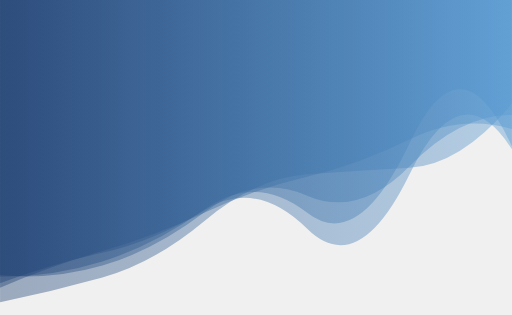
t = 0.00 s
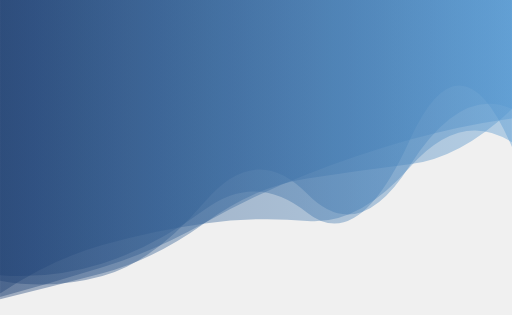
t = 4.16 s
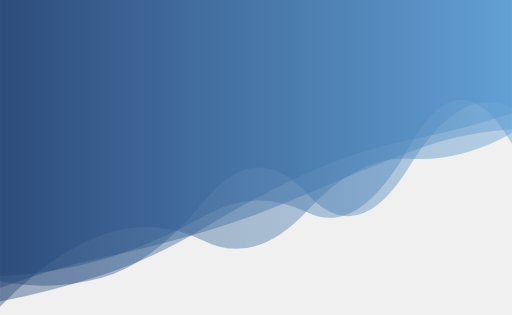
t = 8.33 s

The animated SVG that drew these frames (rendered in a browser with its animation timeline set to each time). Animation: 5 SMIL elements (animate=5); frames cover the first 8.32 s, repeats indefinitely.

<svg xmlns="http://www.w3.org/2000/svg" xmlns:xlink="http://www.w3.org/1999/xlink"
  style="margin:auto;background:#f0f0f0;display:block;z-index:1;position:relative" width="1209"
  height="744" preserveAspectRatio="xMidYMid" viewBox="0 0 1209 744">
  <g transform="translate(604.5,372) scale(1,1) translate(-604.5,-372)">
    <linearGradient id="lg-0.7968929420620747" x1="0" x2="1" y1="0" y2="0">
      <stop stop-color="#1d3f72" offset="0"></stop>
      <stop stop-color="#5699d2" offset="1"></stop>
    </linearGradient>
    <path d="" fill="url(#lg-0.7968929420620747)" opacity="0.4">
      <animate attributeName="d" dur="50s" repeatCount="indefinite" keyTimes="0;0.333;0.667;1"
        calcMode="spline" keySplines="0.5 0 0.5 1;0.5 0 0.5 1;0.5 0 0.5 1" begin="0s"
        values="M0 0L 0 714.1678062433842Q 120.9 688.6651624508611  241.8 655.2596115784485T 483.6 521.2549653223795T 725.4 411.8332438592006T 967.2 396.10635979193313T 1209 244.69889228384812L 1209 0 Z;M0 0L 0 646.441978697079Q 120.9 579.102008570842  241.8 561.7606311110708T 483.6 572.5411076840958T 725.4 503.7747372192032T 967.2 321.4372828842749T 1209 366.8579970594798L 1209 0 Z;M0 0L 0 638.6437356498676Q 120.9 646.9987200073936  241.8 627.8632269345295T 483.6 473.47654447277876T 725.4 410.425265175454T 967.2 336.8607458269117T 1209 360.394977357725L 1209 0 Z;M0 0L 0 714.1678062433842Q 120.9 688.6651624508611  241.8 655.2596115784485T 483.6 521.2549653223795T 725.4 411.8332438592006T 967.2 396.10635979193313T 1209 244.69889228384812L 1209 0 Z"></animate>
    </path>
    <path d="" fill="url(#lg-0.7968929420620747)" opacity="0.4">
      <animate attributeName="d" dur="50s" repeatCount="indefinite" keyTimes="0;0.333;0.667;1"
        calcMode="spline" keySplines="0.5 0 0.5 1;0.5 0 0.5 1;0.5 0 0.5 1" begin="-10s"
        values="M0 0L 0 616.2091380216509Q 120.9 603.542483710202  241.8 564.5226592053599T 483.6 562.8453001736482T 725.4 472.72700784247786T 967.2 393.32729588153404T 1209 307.7131944530841L 1209 0 Z;M0 0L 0 664.5745210334799Q 120.9 688.3695949953793  241.8 655.2310680614802T 483.6 473.40003625653287T 725.4 457.3755167434023T 967.2 391.9618408890019T 1209 255.8678737322938L 1209 0 Z;M0 0L 0 654.8204557139882Q 120.9 708.693819603114  241.8 664.9572788611318T 483.6 501.68962279760774T 725.4 468.7314395973972T 967.2 434.02653967714224T 1209 256.27438302968613L 1209 0 Z;M0 0L 0 616.2091380216509Q 120.9 603.542483710202  241.8 564.5226592053599T 483.6 562.8453001736482T 725.4 472.72700784247786T 967.2 393.32729588153404T 1209 307.7131944530841L 1209 0 Z"></animate>
    </path>
    <path d="" fill="url(#lg-0.7968929420620747)" opacity="0.4">
      <animate attributeName="d" dur="50s" repeatCount="indefinite" keyTimes="0;0.333;0.667;1"
        calcMode="spline" keySplines="0.5 0 0.5 1;0.5 0 0.5 1;0.5 0 0.5 1" begin="-20s"
        values="M0 0L 0 652.3963156406463Q 120.9 600.331123966526  241.8 573.9367809252408T 483.6 596.4562664447512T 725.4 532.4159247948674T 967.2 384.1629276742941T 1209 315.53047697698366L 1209 0 Z;M0 0L 0 664.606293166207Q 120.9 625.8451596621039  241.8 600.4284429693995T 483.6 489.56067857055115T 725.4 544.0681309906602T 967.2 414.43000824477144T 1209 356.02141982665444L 1209 0 Z;M0 0L 0 735.9028589576444Q 120.9 593.3604868630665  241.8 545.9939104620332T 483.6 584.8943653832031T 725.4 488.7398286704592T 967.2 367.2131603303356T 1209 306.4272960431282L 1209 0 Z;M0 0L 0 652.3963156406463Q 120.9 600.331123966526  241.8 573.9367809252408T 483.6 596.4562664447512T 725.4 532.4159247948674T 967.2 384.1629276742941T 1209 315.53047697698366L 1209 0 Z"></animate>
    </path>
    <path d="" fill="url(#lg-0.7968929420620747)" opacity="0.4">
      <animate attributeName="d" dur="50s" repeatCount="indefinite" keyTimes="0;0.333;0.667;1"
        calcMode="spline" keySplines="0.5 0 0.5 1;0.5 0 0.5 1;0.5 0 0.5 1" begin="-30s"
        values="M0 0L 0 662.6126689934283Q 120.9 587.2523838049572  241.8 564.2017685572871T 483.6 588.3594697645606T 725.4 497.5885967091402T 967.2 418.51830236853647T 1209 302.5920669596671L 1209 0 Z;M0 0L 0 694.924431664692Q 120.9 576.6302791874296  241.8 546.9875936605275T 483.6 488.2841741377762T 725.4 506.51273299684743T 967.2 433.0388943796557T 1209 326.3695545241299L 1209 0 Z;M0 0L 0 650.0034591046303Q 120.9 660.2930063794133  241.8 622.3203526237518T 483.6 494.666533550105T 725.4 502.2797363851086T 967.2 331.4389760919718T 1209 347.2067731596325L 1209 0 Z;M0 0L 0 662.6126689934283Q 120.9 587.2523838049572  241.8 564.2017685572871T 483.6 588.3594697645606T 725.4 497.5885967091402T 967.2 418.51830236853647T 1209 302.5920669596671L 1209 0 Z"></animate>
    </path>
    <path d="" fill="url(#lg-0.7968929420620747)" opacity="0.4">
      <animate attributeName="d" dur="50s" repeatCount="indefinite" keyTimes="0;0.333;0.667;1"
        calcMode="spline" keySplines="0.5 0 0.5 1;0.5 0 0.5 1;0.5 0 0.5 1" begin="-40s"
        values="M0 0L 0 712.77455552669Q 120.9 689.2342504433436  241.8 650.490233561447T 483.6 538.1016703176892T 725.4 408.51105332985327T 967.2 330.63056770232436T 1209 267.25046113587297L 1209 0 Z;M0 0L 0 709.6659894292873Q 120.9 586.9328247883652  241.8 555.1371053988049T 483.6 603.8298262841914T 725.4 539.7686443370319T 967.2 414.5284493149267T 1209 294.9079929988636L 1209 0 Z;M0 0L 0 664.4979698568073Q 120.9 600.1009623821615  241.8 567.4053736553694T 483.6 485.8047982743238T 725.4 421.2923655689501T 967.2 329.3179549881271T 1209 321.2477813884495L 1209 0 Z;M0 0L 0 712.77455552669Q 120.9 689.2342504433436  241.8 650.490233561447T 483.6 538.1016703176892T 725.4 408.51105332985327T 967.2 330.63056770232436T 1209 267.25046113587297L 1209 0 Z"></animate>
    </path>
  </g>
</svg>
